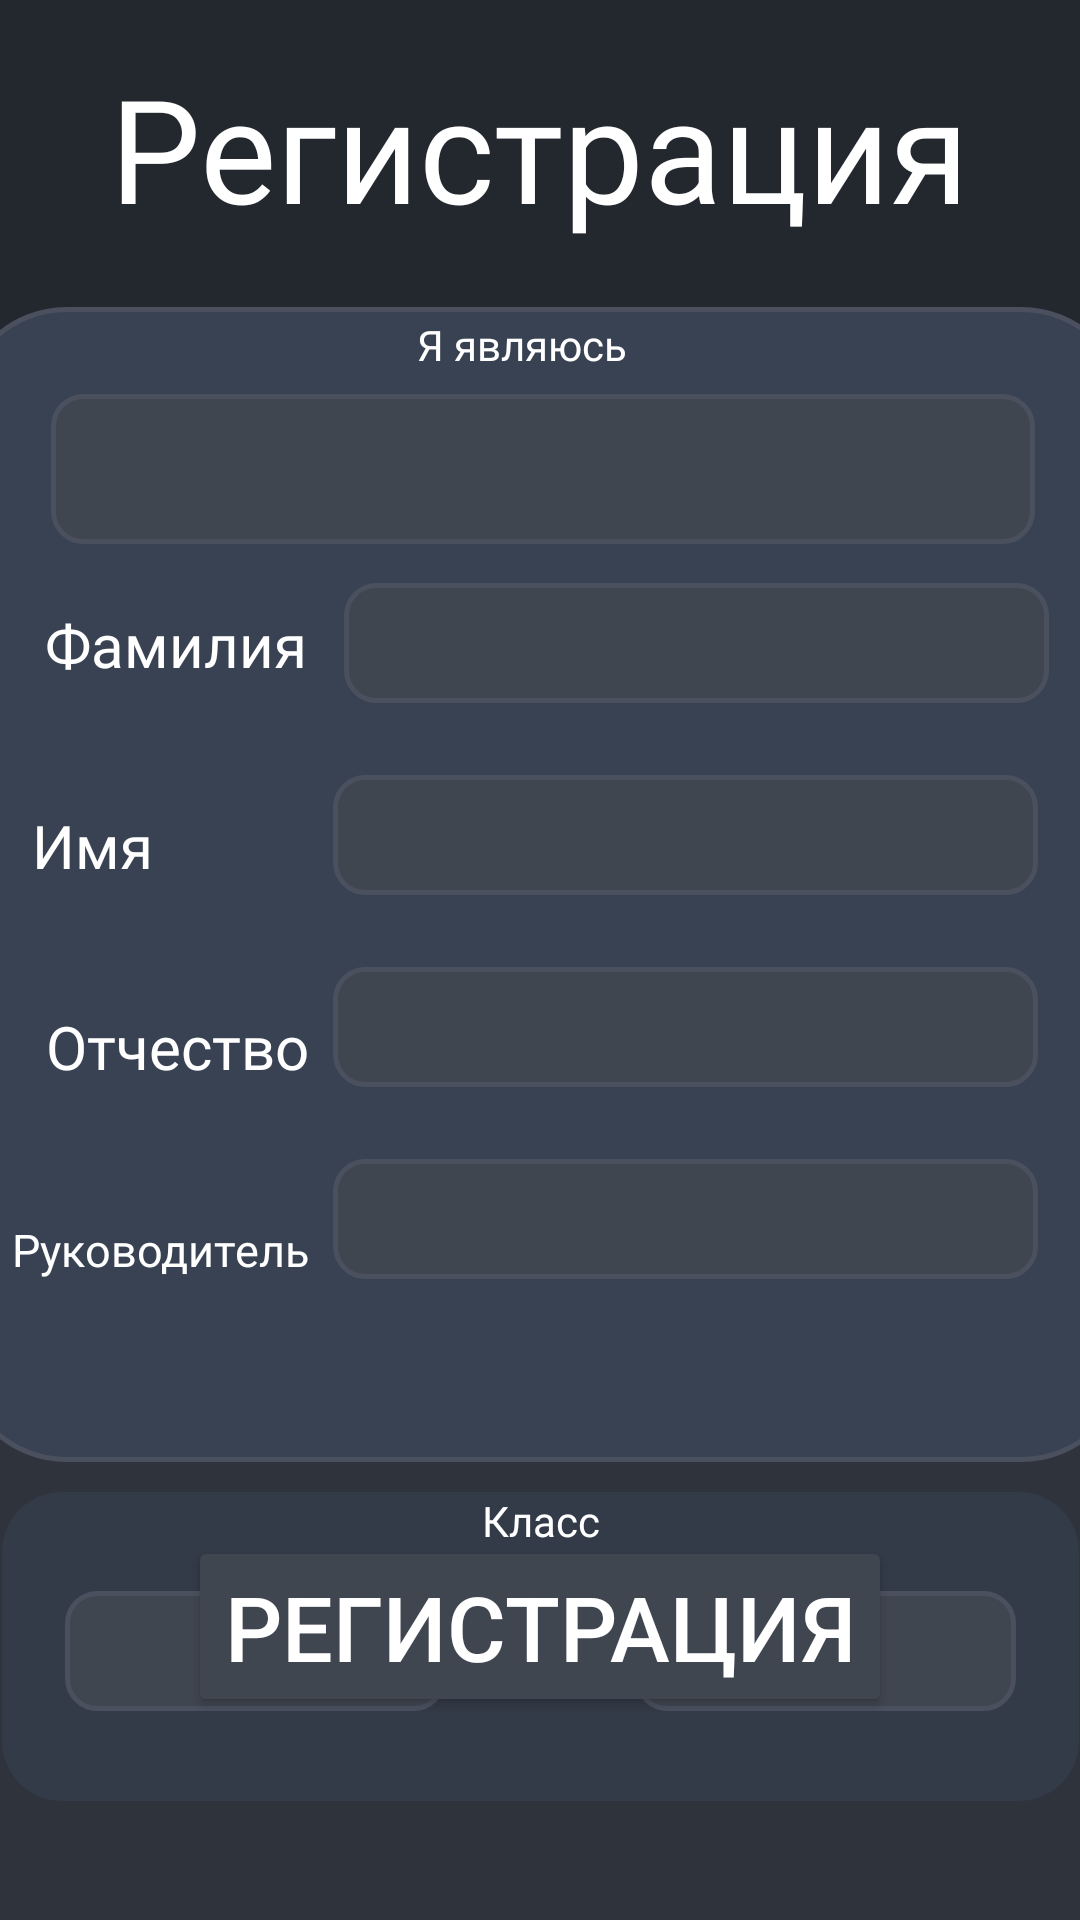

Here is an Android app screen rendered from its layout file. Give the layout XML and the strings, colors and styles it references.
<!-- AndroidManifest.xml: application theme Theme.SchoolMeals -->
<!-- res/layout/activity_register.xml -->
<?xml version="1.0" encoding="utf-8"?>
<androidx.constraintlayout.widget.ConstraintLayout xmlns:android="http://schemas.android.com/apk/res/android"
    xmlns:app="http://schemas.android.com/apk/res-auto"
    xmlns:tools="http://schemas.android.com/tools"
    android:id="@+id/main"
    android:layout_width="match_parent"
    android:layout_height="match_parent"
    android:background="@color/fon"
    tools:context=".RegisterActivity">

    <View
        android:id="@+id/view"
        android:layout_width="wrap_content"
        android:layout_height="wrap_content"
        app:layout_constraintBottom_toBottomOf="parent"
        app:layout_constraintEnd_toEndOf="parent"
        app:layout_constraintHorizontal_bias="0.0"
        app:layout_constraintStart_toStartOf="parent"
        app:layout_constraintTop_toTopOf="parent"
        app:layout_constraintVertical_bias="1.0" />

    <View
        android:id="@+id/view3"
        android:layout_width="412dp"
        android:layout_height="196dp"
        android:background="#2F333C"
        app:layout_constraintBottom_toBottomOf="@+id/view"
        app:layout_constraintEnd_toEndOf="parent"
        app:layout_constraintStart_toStartOf="parent" />

    <TextView
        android:id="@+id/textView3"
        android:layout_width="wrap_content"
        android:layout_height="wrap_content"
        android:layout_marginTop="17dp"
        android:fontFamily="@font/tough_sans_regular"
        android:text="Регистрация"
        android:textColor="@color/white"
        android:textSize="48sp"
        app:layout_constraintEnd_toEndOf="@+id/view"
        app:layout_constraintStart_toStartOf="@+id/view"
        app:layout_constraintTop_toTopOf="@+id/view" />

    <View
        android:id="@+id/view4"
        android:layout_width="390dp"
        android:layout_height="385dp"
        android:layout_marginTop="21dp"
        android:background="@drawable/rounded_background"
        app:layout_constraintEnd_toEndOf="parent"
        app:layout_constraintHorizontal_bias="0.476"
        app:layout_constraintStart_toStartOf="parent"
        app:layout_constraintTop_toBottomOf="@+id/textView3"></View>

    <Spinner
        android:id="@+id/roleSpinner"
        android:layout_width="328dp"
        android:layout_height="50dp"
        android:layout_marginTop="7dp"
        android:background="@drawable/custom_spinner_background"
        android:padding="8dp"
        android:spinnerMode="dropdown"
        app:layout_constraintEnd_toEndOf="@+id/view4"
        app:layout_constraintStart_toStartOf="@+id/view4"
        app:layout_constraintTop_toBottomOf="@+id/textView4" />

    <TextView
        android:id="@+id/textView4"
        android:layout_width="wrap_content"
        android:layout_height="wrap_content"
        android:layout_marginStart="153dp"
        android:layout_marginTop="3dp"
        android:fontFamily="@font/tough_sans_regular"
        android:text="Я являюсь"
        android:textColor="@color/white"
        app:layout_constraintStart_toStartOf="@+id/view4"
        app:layout_constraintTop_toTopOf="@+id/view4" />

    <EditText
        android:id="@+id/editTextText"
        android:layout_width="235dp"
        android:layout_height="40dp"
        android:layout_marginStart="16dp"
        android:layout_marginTop="13dp"
        android:layout_marginEnd="30dp"
        android:background="@drawable/custom_spinner_background"
        android:ems="10"
        android:inputType="text"
        android:textColor="@color/white"
        app:layout_constraintEnd_toEndOf="@+id/view4"
        app:layout_constraintStart_toEndOf="@+id/textView5"
        app:layout_constraintTop_toBottomOf="@+id/roleSpinner" />

    <EditText
        android:id="@+id/editTextText2"
        android:layout_width="235dp"
        android:layout_height="40dp"
        android:layout_marginTop="24dp"
        android:layout_marginEnd="30dp"
        android:background="@drawable/custom_spinner_background"
        android:ems="10"
        android:inputType="text"
        android:textColor="@color/white"
        app:layout_constraintEnd_toEndOf="@+id/view4"
        app:layout_constraintTop_toBottomOf="@+id/editTextText" />

    <EditText
        android:id="@+id/editTextText3"
        android:layout_width="235dp"
        android:layout_height="40dp"
        android:layout_marginTop="24dp"
        android:layout_marginEnd="30dp"
        android:background="@drawable/custom_spinner_background"
        android:ems="10"
        android:inputType="text"
        android:textColor="@color/white"
        app:layout_constraintEnd_toEndOf="@+id/view4"
        app:layout_constraintTop_toBottomOf="@+id/editTextText2" />

    <EditText
        android:id="@+id/editTextText4"
        android:layout_width="235dp"
        android:layout_height="40dp"
        android:layout_marginTop="24dp"
        android:layout_marginEnd="30dp"
        android:background="@drawable/custom_spinner_background"
        android:ems="10"
        android:inputType="text"
        android:textColor="@color/white"
        app:layout_constraintEnd_toEndOf="@+id/view4"
        app:layout_constraintTop_toBottomOf="@+id/editTextText3" />

    <TextView
        android:id="@+id/textView5"
        android:layout_width="wrap_content"
        android:layout_height="wrap_content"
        android:layout_marginStart="29dp"
        android:layout_marginTop="20dp"
        android:fontFamily="@font/tough_sans_regular"
        android:text="Фамилия"
        android:textColor="@color/white"
        android:textSize="20sp"
        app:layout_constraintStart_toStartOf="@+id/view4"
        app:layout_constraintTop_toBottomOf="@+id/roleSpinner" />

    <TextView
        android:id="@+id/textView6"
        android:layout_width="wrap_content"
        android:layout_height="wrap_content"
        android:layout_marginTop="40dp"
        android:layout_marginEnd="60dp"
        android:fontFamily="@font/tough_sans_regular"
        android:text="Имя"
        android:textColor="@color/white"
        android:textSize="20sp"
        app:layout_constraintEnd_toStartOf="@+id/editTextText2"
        app:layout_constraintTop_toBottomOf="@+id/textView5" />

    <TextView
        android:id="@+id/textView7"
        android:layout_width="wrap_content"
        android:layout_height="wrap_content"
        android:layout_marginTop="40dp"
        android:layout_marginEnd="8dp"
        android:fontFamily="@font/tough_sans_regular"
        android:text="Отчество"
        android:textColor="@color/white"
        android:textSize="20sp"
        app:layout_constraintEnd_toStartOf="@+id/editTextText3"
        app:layout_constraintTop_toBottomOf="@+id/textView6" />

    <TextView
        android:id="@+id/textView8"
        android:layout_width="wrap_content"
        android:layout_height="wrap_content"
        android:layout_marginTop="44dp"
        android:layout_marginEnd="8dp"
        android:fontFamily="@font/tough_sans_regular"
        android:text="Руководитель"
        android:textColor="@color/white"
        android:textSize="15sp"
        app:layout_constraintEnd_toStartOf="@+id/editTextText4"
        app:layout_constraintTop_toBottomOf="@+id/textView7" />


    <View
        android:id="@+id/view5"
        android:layout_width="359dp"
        android:layout_height="103dp"
        android:layout_marginTop="10dp"
        android:background="@drawable/class_backgraund"
        app:layout_constraintEnd_toEndOf="@+id/view"
        app:layout_constraintStart_toStartOf="@+id/view"
        app:layout_constraintTop_toBottomOf="@+id/view4" />

    <Spinner
        android:id="@+id/gradeSpinner3"
        android:layout_width="127dp"
        android:layout_height="40dp"
        android:layout_marginStart="21dp"
        android:layout_marginTop="33dp"
        android:background="@drawable/custom_spinner_background"
        android:padding="8dp"
        android:spinnerMode="dropdown"
        app:layout_constraintStart_toStartOf="@+id/view5"
        app:layout_constraintTop_toTopOf="@+id/view5" />

    <Spinner
        android:id="@+id/gradeSpinner"
        android:layout_width="127dp"
        android:layout_height="40dp"
        android:layout_marginTop="33dp"
        android:layout_marginEnd="21dp"
        android:background="@drawable/custom_spinner_background"
        android:padding="8dp"
        android:spinnerMode="dropdown"
        app:layout_constraintEnd_toEndOf="@+id/view5"
        app:layout_constraintTop_toTopOf="@+id/view5" />

    <TextView
        android:id="@+id/textView9"
        android:layout_width="wrap_content"
        android:layout_height="wrap_content"
        android:fontFamily="@font/tough_sans_regular"
        android:text="Класс"
        android:textColor="@color/white"
        app:layout_constraintBottom_toBottomOf="@+id/view5"
        app:layout_constraintEnd_toEndOf="@+id/view5"
        app:layout_constraintStart_toStartOf="@+id/view5"
        app:layout_constraintTop_toTopOf="@+id/view5"
        app:layout_constraintVertical_bias="0.0" />

    <Button
        android:id="@+id/button"
        android:layout_width="wrap_content"
        android:layout_height="wrap_content"
        android:backgroundTint="#404650"
        android:text="Регистрация"
        android:textColor="@color/white"
        android:textSize="30sp"
        app:layout_constraintBottom_toBottomOf="@+id/view"
        app:layout_constraintEnd_toEndOf="@+id/view3"
        app:layout_constraintStart_toStartOf="@+id/view3"
        app:layout_constraintTop_toTopOf="@+id/view3" />

</androidx.constraintlayout.widget.ConstraintLayout>
<!-- resources referenced by this layout -->
<resources>
  <color name="fon">#23272E</color>
  <color name="white">#FFFFFFFF</color>
  <!-- drawable class_backgraund (drawable) -->
  <?xml version="1.0" encoding="utf-8"?>
  <shape xmlns:android="http://schemas.android.com/apk/res/android">
      
      <solid android:color="#333B48" />
  
      
      <corners android:radius="20dp" />
  </shape>
  <!-- drawable custom_spinner_background (drawable) -->
  <?xml version="1.0" encoding="utf-8"?>
  <shape xmlns:android="http://schemas.android.com/apk/res/android">
      <solid android:color="#404650" />
      <stroke
          android:width="1.5dp"
          android:color="#4A505E" />
      <corners android:radius="10dp" />
  </shape>
  <!-- drawable rounded_background (drawable) -->
  <?xml version="1.0" encoding="utf-8"?>
  <shape xmlns:android="http://schemas.android.com/apk/res/android">
  
      
      <solid android:color="#384252" />
  
      
      <stroke
          android:width="1.5dp"
          android:color="#4A505E" />
  
      
      <corners
          android:radius="35dp" />
  
  </shape>
  <style name="Theme.SchoolMeals" parent="Base.Theme.SchoolMeals" />
  <style name="Base.Theme.SchoolMeals" parent="Theme.Material3.DayNight.NoActionBar">
          
          
      </style>
</resources>
